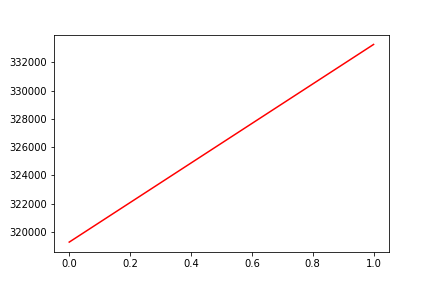

Values plotted in this chart, from the file beside it:
, date, assets
0, 0, 319283
1, 20170712, 333263
